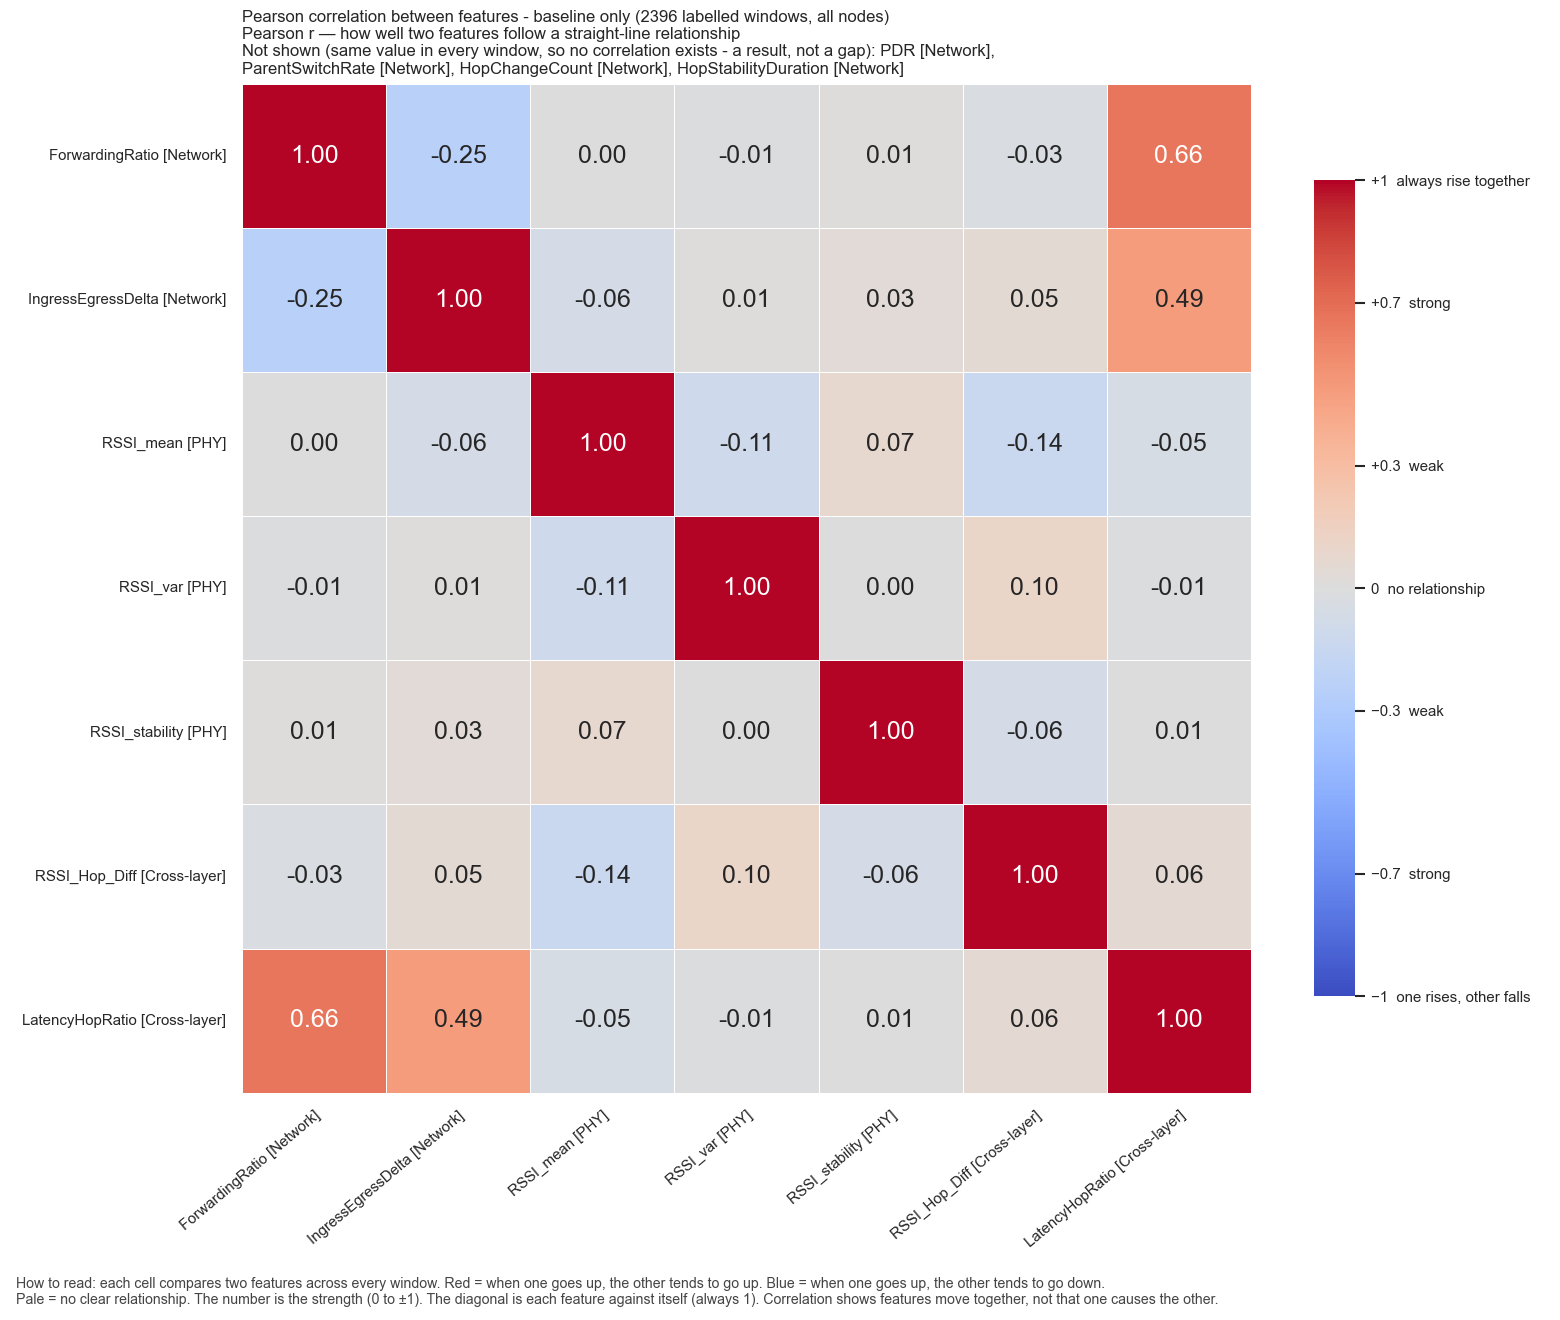

The file beside this chart, header and first rows:
, ForwardingRatio, IngressEgressDelta, RSSI_mean, RSSI_var, RSSI_stability, RSSI_Hop_Diff, LatencyHopRatio
ForwardingRatio, 1.0, -0.2479, 0.001365, -0.01269, 0.01243, -0.02879, 0.6589
IngressEgressDelta, -0.2479, 1.0, -0.06393, 0.01298, 0.03384, 0.05367, 0.4884
RSSI_mean, 0.001365, -0.06393, 1.0, -0.1067, 0.07133, -0.1392, -0.0506
RSSI_var, -0.01269, 0.01298, -0.1067, 1.0, 0.004058, 0.102, -0.01411
RSSI_stability, 0.01243, 0.03384, 0.07133, 0.004058, 1.0, -0.0649, 0.005463
RSSI_Hop_Diff, -0.02879, 0.05367, -0.1392, 0.102, -0.0649, 1.0, 0.05893
LatencyHopRatio, 0.6589, 0.4884, -0.0506, -0.01411, 0.005463, 0.05893, 1.0
